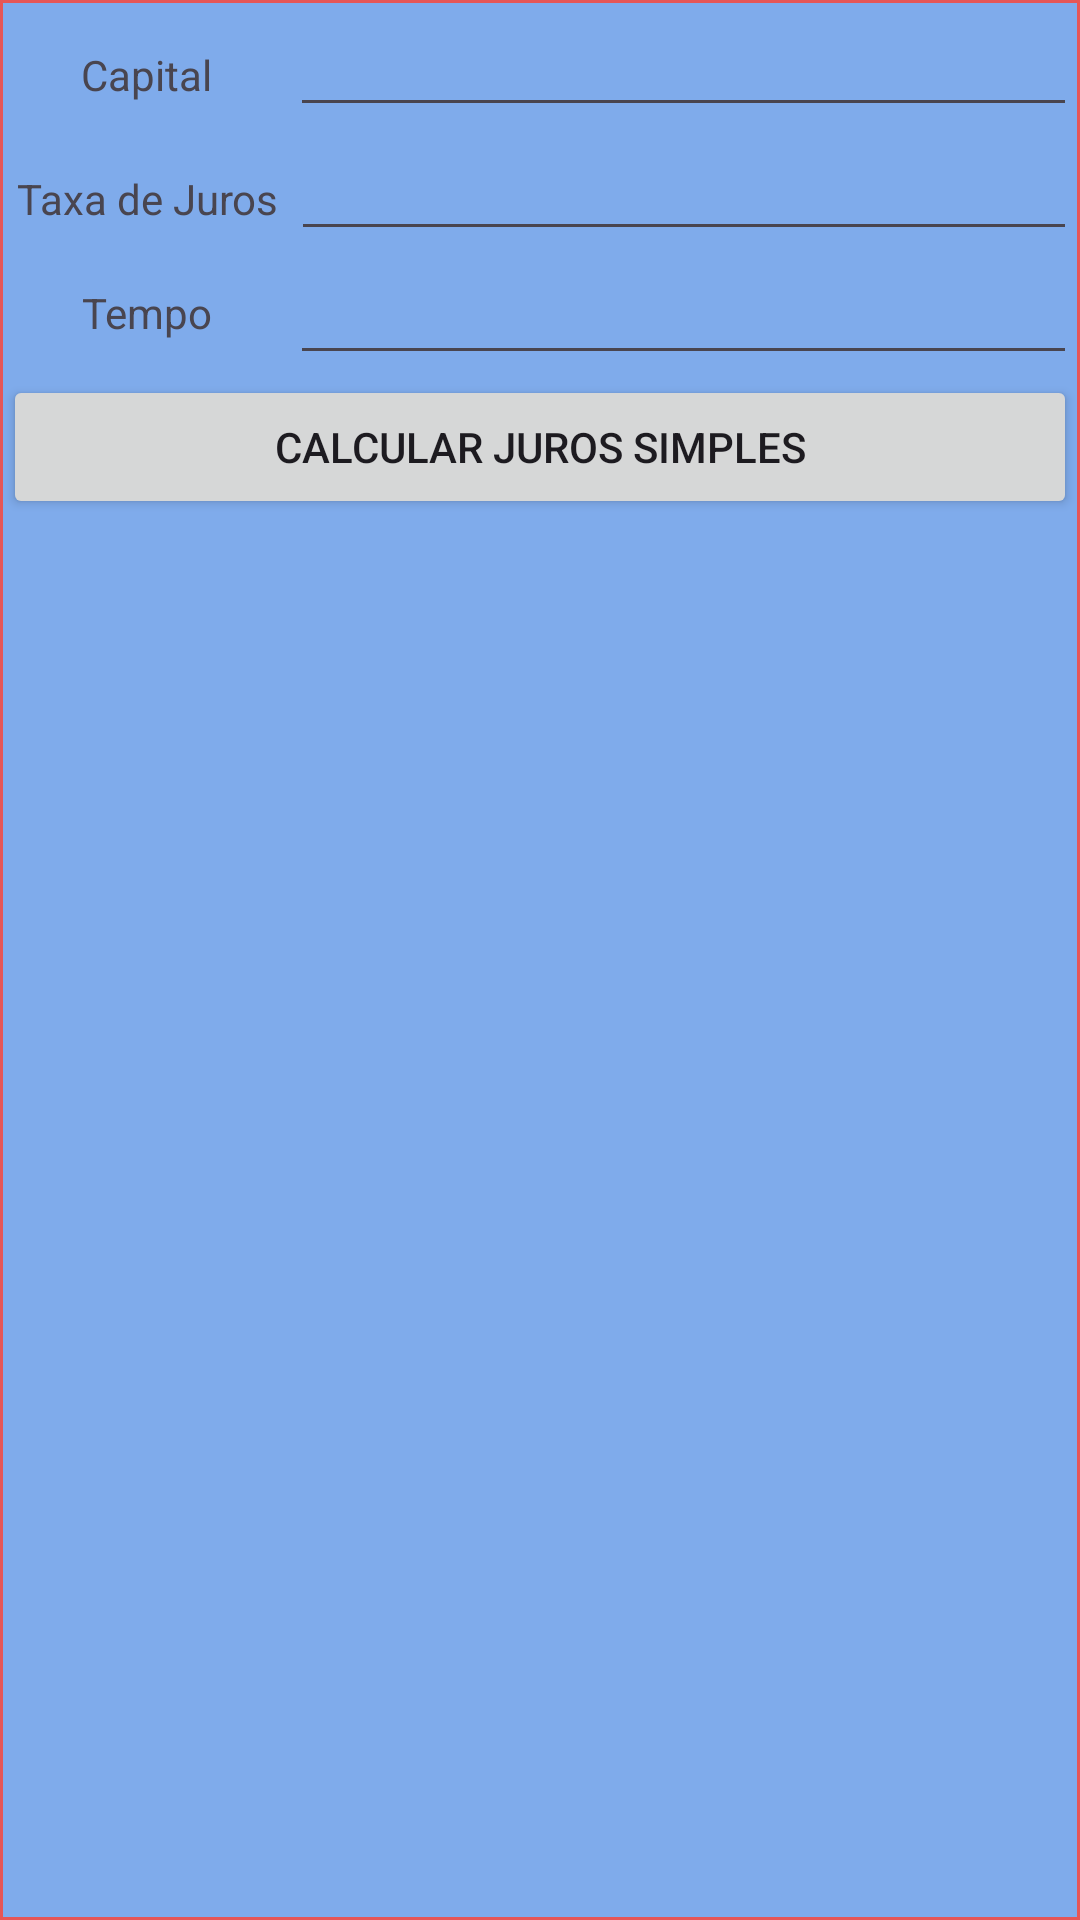

This screen was rendered from an Android layout file. Write that file and the resources it references.
<!-- AndroidManifest.xml: application theme Theme.CalculadoraFinanceira -->
<!-- res/layout/activity_juros_simples.xml -->
<?xml version="1.0" encoding="utf-8"?>
<androidx.constraintlayout.widget.ConstraintLayout xmlns:android="http://schemas.android.com/apk/res/android"
    xmlns:app="http://schemas.android.com/apk/res-auto"
    xmlns:tools="http://schemas.android.com/tools"
    android:id="@+id/main"
    android:layout_width="match_parent"
    android:layout_height="match_parent"
    android:background="#E65656"
    tools:context=".JurosSimples">

    <LinearLayout
        android:id="@+id/linearLayout"
        android:layout_width="0dp"
        android:layout_height="0dp"
        android:layout_marginStart="1dp"
        android:layout_marginTop="1dp"
        android:layout_marginEnd="1dp"
        android:layout_marginBottom="1dp"
        android:background="#7FABEB"
        android:orientation="vertical"
        app:layout_constraintBottom_toBottomOf="parent"
        app:layout_constraintEnd_toEndOf="parent"
        app:layout_constraintStart_toStartOf="parent"
        app:layout_constraintTop_toTopOf="parent">

        <LinearLayout
            android:layout_width="match_parent"
            android:layout_height="wrap_content"
            android:orientation="horizontal">

            <TextView
                android:id="@+id/textView3"
                android:layout_width="wrap_content"
                android:layout_height="wrap_content"
                android:layout_weight="1"
                android:gravity="center"
                android:text="Capital" />

            <EditText
                android:id="@+id/editTextCapital"
                android:layout_width="wrap_content"
                android:layout_height="wrap_content"
                android:layout_weight="1"
                android:ems="10"
                android:gravity="center"
                android:inputType="text" />
        </LinearLayout>

        <LinearLayout
            android:layout_width="match_parent"
            android:layout_height="wrap_content"
            android:orientation="horizontal">

            <TextView
                android:id="@+id/textView5"
                android:layout_width="44dp"
                android:layout_height="wrap_content"
                android:layout_weight="1"
                android:gravity="center"
                android:text="Taxa de Juros" />

            <EditText
                android:id="@+id/editTextTaxa"
                android:layout_width="wrap_content"
                android:layout_height="wrap_content"
                android:layout_weight="1"
                android:ems="10"
                android:inputType="text" />
        </LinearLayout>

        <LinearLayout
            android:layout_width="match_parent"
            android:layout_height="wrap_content"
            android:gravity="center"
            android:orientation="horizontal">

            <TextView
                android:id="@+id/textView6"
                android:layout_width="wrap_content"
                android:layout_height="wrap_content"
                android:layout_weight="1"
                android:gravity="center"
                android:text="Tempo" />

            <EditText
                android:id="@+id/editTextTempo"
                android:layout_width="wrap_content"
                android:layout_height="wrap_content"
                android:layout_weight="1"
                android:ems="10"
                android:inputType="text" />
        </LinearLayout>

        <Button
            android:id="@+id/buttonCalcular"
            android:layout_width="match_parent"
            android:layout_height="wrap_content"
            android:gravity="center"
            android:text="Calcular Juros Simples" />

        <TextView
            android:id="@+id/textViewSaida"
            android:layout_width="match_parent"
            android:layout_height="wrap_content"
            android:gravity="center" />
    </LinearLayout>
</androidx.constraintlayout.widget.ConstraintLayout>
<!-- resources referenced by this layout -->
<resources>
  <style name="Theme.CalculadoraFinanceira" parent="Base.Theme.CalculadoraFinanceira" />
  <style name="Base.Theme.CalculadoraFinanceira" parent="Theme.Material3.DayNight.NoActionBar">
          
          
      </style>
</resources>
